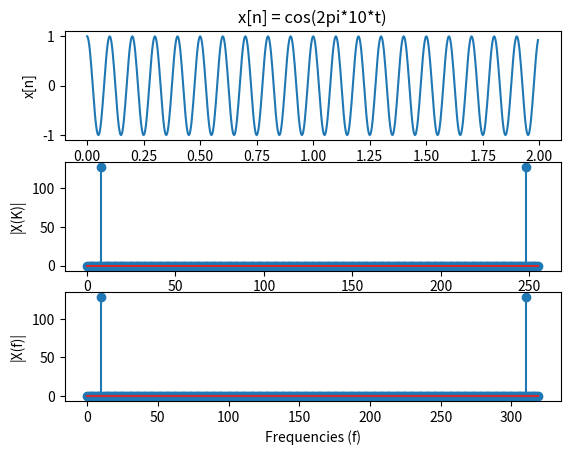

Here is the Python script that generated this plot:
# Interpreting the FFT results
import matplotlib.pyplot as plt
import numpy as np

def main():
    # create function
    fc = 10;
    fs = 32*fc; #sampling frequency with oversampling factor
    t  = np.arange(0, 2-1./fs, 1./fs);
    x  = np.cos(2*np.pi*fc*t);
    plt.figure();
    plt.subplot(3, 1, 1);
    plt.plot(t, x);    
    plt.title("x[n] = cos(2pi*10*t)");    
    plt.xlabel("t = nT");    
    plt.ylabel("x[n]");    
    # consider N = 256 = 2^8 point FFT (DFT)
    N = 256;
    X = np.fft.fft(x, N); # output is DC at X[0], Nyquist freq @ X[N/2]
                      # Positive frequencies from X[1:N/2-1]
                      # Negative frequencies from X[N/2:N-1]
    df = fs/N;
    sampleIndex = np.arange(0, N);
    f = sampleIndex*df;
    plt.subplot(3, 1, 2); plt.stem(sampleIndex, np.abs(X));
    plt.xlabel("k"); plt.ylabel("|X(K)|");
    plt.subplot(3, 1, 3); plt.stem(f, np.abs(X));
    plt.xlabel("Frequencies (f)");
    plt.ylabel("|X(f)|");
    plt.show();

################################################################################
if __name__ == "__main__":
    main()